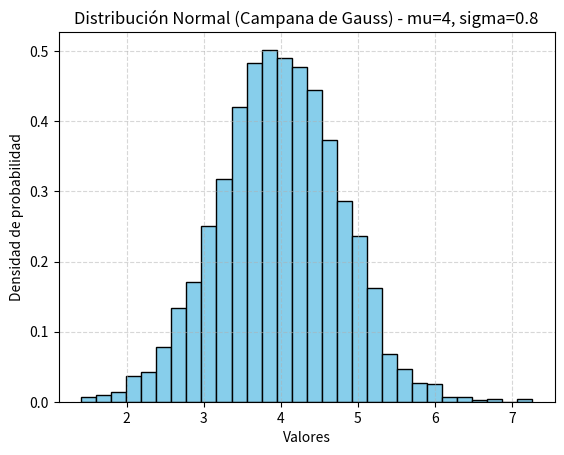

Reproduce this figure in Python.
import matplotlib.pyplot as plt
import numpy as np

mu = 4
sigma = 0.8
n = 2500
vals = np.random.normal(loc=mu, scale=sigma, size=n)
print(vals)

# 1. Crear el histograma con 30 barras
plt.hist(vals, bins=30, edgecolor="black", color="skyblue", density=True)

# 2. Agregar títulos y etiquetas a los ejes
plt.title("Distribución Normal (Campana de Gauss) - mu=4, sigma=0.8")
plt.xlabel("Valores")
plt.ylabel("Densidad de probabilidad")

# 3. Agregar una cuadrícula para facilitar la lectura
plt.grid(True, linestyle="--", alpha=0.5)

# 3. Mostrar el gráfico en pantalla
plt.show()
